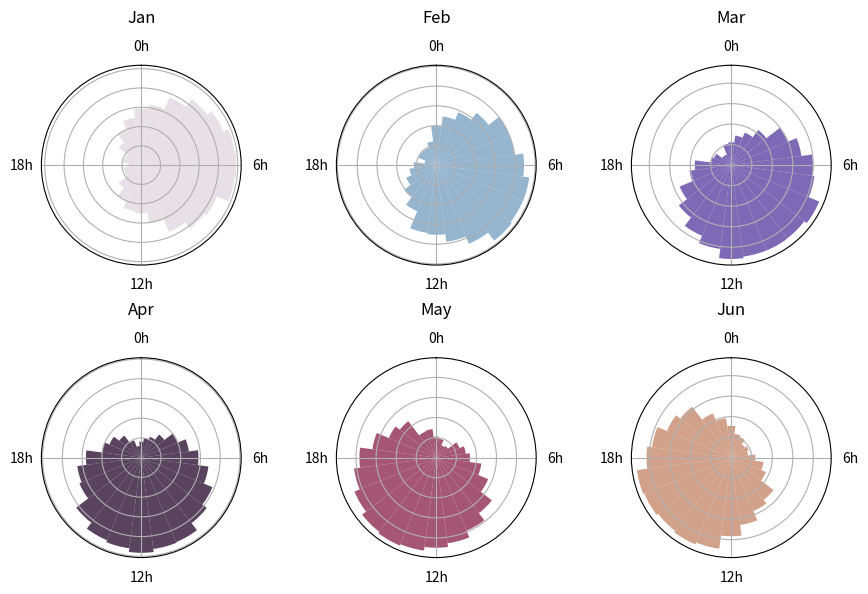

The matplotlib source for this figure:
# Grid of polar plots, one per month, of hourly activity (radial clock plots).
import numpy as np
import matplotlib.pyplot as plt

rng = np.random.default_rng(9)
theta = np.linspace(0, 2 * np.pi, 24, endpoint=False)
fig, axs = plt.subplots(2, 3, figsize=(9, 6), subplot_kw=dict(projection="polar"))
for k, ax in enumerate(axs.flat):
    activity = 5 + 4 * np.sin(theta - k / 2) + rng.uniform(0, 1, 24)
    ax.bar(theta, activity, width=2 * np.pi / 24, color=plt.cm.twilight(k / 6), alpha=0.8)
    ax.set_theta_zero_location("N")
    ax.set_theta_direction(-1)
    ax.set_xticks(theta[::6], ["0h", "6h", "12h", "18h"])
    ax.set_yticklabels([])
    ax.set_title(["Jan", "Feb", "Mar", "Apr", "May", "Jun"][k], pad=12)
fig.tight_layout()
print(axs.size)
fig.savefig("clocks.png")
